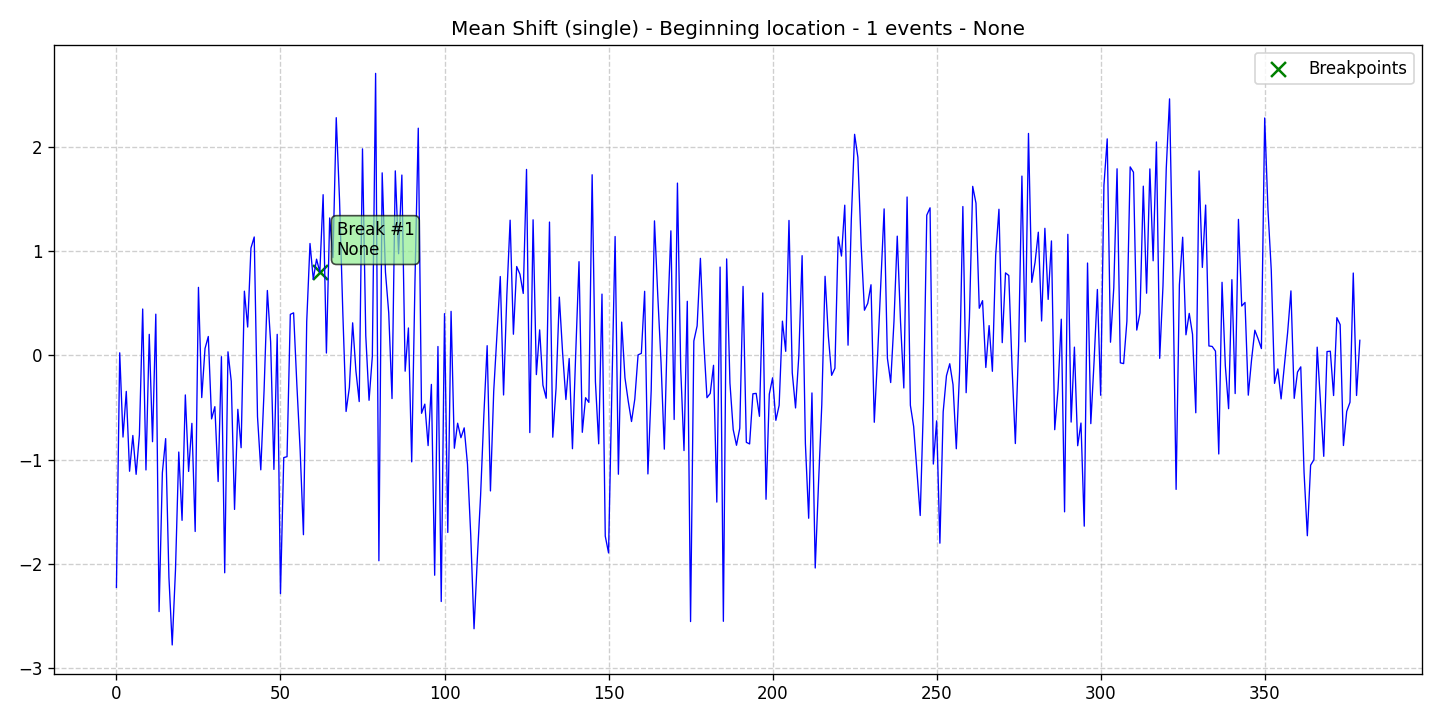

The file beside this chart, header and first rows:
data, stationary, det_lin_up, det_lin_down, det_quad, det_cubic, det_exp, det_damped, stoc_trend, volatility, single_seas, multiple_seas, point_anom_single, point_anom_multi, collect_anom, context_anom, mean_shift, var_shift, trend_shift, date, is_break, is_anomaly, is_multi, location_beginning
-2.224, 0, 0, 0, 0, 0, 0, 0, 0, 0, 0, 0, 0, 0, 0, 0, 1, 0, 0, 2020-01-01, 0, 0, 0, 1
0.02378, 0, 0, 0, 0, 0, 0, 0, 0, 0, 0, 0, 0, 0, 0, 0, 1, 0, 0, 2020-01-02, 0, 0, 0, 1
-0.7834, 0, 0, 0, 0, 0, 0, 0, 0, 0, 0, 0, 0, 0, 0, 0, 1, 0, 0, 2020-01-03, 0, 0, 0, 1
-0.3459, 0, 0, 0, 0, 0, 0, 0, 0, 0, 0, 0, 0, 0, 0, 0, 1, 0, 0, 2020-01-04, 0, 0, 0, 1
-1.111, 0, 0, 0, 0, 0, 0, 0, 0, 0, 0, 0, 0, 0, 0, 0, 1, 0, 0, 2020-01-05, 0, 0, 0, 1
-0.7682, 0, 0, 0, 0, 0, 0, 0, 0, 0, 0, 0, 0, 0, 0, 0, 1, 0, 0, 2020-01-06, 0, 0, 0, 1
-1.141, 0, 0, 0, 0, 0, 0, 0, 0, 0, 0, 0, 0, 0, 0, 0, 1, 0, 0, 2020-01-07, 0, 0, 0, 1
-0.7633, 0, 0, 0, 0, 0, 0, 0, 0, 0, 0, 0, 0, 0, 0, 0, 1, 0, 0, 2020-01-08, 0, 0, 0, 1
0.4433, 0, 0, 0, 0, 0, 0, 0, 0, 0, 0, 0, 0, 0, 0, 0, 1, 0, 0, 2020-01-09, 0, 0, 0, 1
-1.099, 0, 0, 0, 0, 0, 0, 0, 0, 0, 0, 0, 0, 0, 0, 0, 1, 0, 0, 2020-01-10, 0, 0, 0, 1
0.2007, 0, 0, 0, 0, 0, 0, 0, 0, 0, 0, 0, 0, 0, 0, 0, 1, 0, 0, 2020-01-11, 0, 0, 0, 1
-0.8279, 0, 0, 0, 0, 0, 0, 0, 0, 0, 0, 0, 0, 0, 0, 0, 1, 0, 0, 2020-01-12, 0, 0, 0, 1
0.3939, 0, 0, 0, 0, 0, 0, 0, 0, 0, 0, 0, 0, 0, 0, 0, 1, 0, 0, 2020-01-13, 0, 0, 0, 1
-2.455, 0, 0, 0, 0, 0, 0, 0, 0, 0, 0, 0, 0, 0, 0, 0, 1, 0, 0, 2020-01-14, 0, 0, 0, 1
-1.125, 0, 0, 0, 0, 0, 0, 0, 0, 0, 0, 0, 0, 0, 0, 0, 1, 0, 0, 2020-01-15, 0, 0, 0, 1
-0.7983, 0, 0, 0, 0, 0, 0, 0, 0, 0, 0, 0, 0, 0, 0, 0, 1, 0, 0, 2020-01-16, 0, 0, 0, 1
-2.128, 0, 0, 0, 0, 0, 0, 0, 0, 0, 0, 0, 0, 0, 0, 0, 1, 0, 0, 2020-01-17, 0, 0, 0, 1
-2.775, 0, 0, 0, 0, 0, 0, 0, 0, 0, 0, 0, 0, 0, 0, 0, 1, 0, 0, 2020-01-18, 0, 0, 0, 1
-2.055, 0, 0, 0, 0, 0, 0, 0, 0, 0, 0, 0, 0, 0, 0, 0, 1, 0, 0, 2020-01-19, 0, 0, 0, 1
-0.9268, 0, 0, 0, 0, 0, 0, 0, 0, 0, 0, 0, 0, 0, 0, 0, 1, 0, 0, 2020-01-20, 0, 0, 0, 1
-1.582, 0, 0, 0, 0, 0, 0, 0, 0, 0, 0, 0, 0, 0, 0, 0, 1, 0, 0, 2020-01-21, 0, 0, 0, 1
-0.3798, 0, 0, 0, 0, 0, 0, 0, 0, 0, 0, 0, 0, 0, 0, 0, 1, 0, 0, 2020-01-22, 0, 0, 0, 1
-1.113, 0, 0, 0, 0, 0, 0, 0, 0, 0, 0, 0, 0, 0, 0, 0, 1, 0, 0, 2020-01-23, 0, 0, 0, 1
-0.6521, 0, 0, 0, 0, 0, 0, 0, 0, 0, 0, 0, 0, 0, 0, 0, 1, 0, 0, 2020-01-24, 0, 0, 0, 1
-1.688, 0, 0, 0, 0, 0, 0, 0, 0, 0, 0, 0, 0, 0, 0, 0, 1, 0, 0, 2020-01-25, 0, 0, 0, 1
0.6508, 0, 0, 0, 0, 0, 0, 0, 0, 0, 0, 0, 0, 0, 0, 0, 1, 0, 0, 2020-01-26, 0, 0, 0, 1
-0.4053, 0, 0, 0, 0, 0, 0, 0, 0, 0, 0, 0, 0, 0, 0, 0, 1, 0, 0, 2020-01-27, 0, 0, 0, 1
0.06483, 0, 0, 0, 0, 0, 0, 0, 0, 0, 0, 0, 0, 0, 0, 0, 1, 0, 0, 2020-01-28, 0, 0, 0, 1
0.1801, 0, 0, 0, 0, 0, 0, 0, 0, 0, 0, 0, 0, 0, 0, 0, 1, 0, 0, 2020-01-29, 0, 0, 0, 1
-0.6097, 0, 0, 0, 0, 0, 0, 0, 0, 0, 0, 0, 0, 0, 0, 0, 1, 0, 0, 2020-01-30, 0, 0, 0, 1
-0.4922, 0, 0, 0, 0, 0, 0, 0, 0, 0, 0, 0, 0, 0, 0, 0, 1, 0, 0, 2020-01-31, 0, 0, 0, 1
-1.209, 0, 0, 0, 0, 0, 0, 0, 0, 0, 0, 0, 0, 0, 0, 0, 1, 0, 0, 2020-02-01, 0, 0, 0, 1
-0.01337, 0, 0, 0, 0, 0, 0, 0, 0, 0, 0, 0, 0, 0, 0, 0, 1, 0, 0, 2020-02-02, 0, 0, 0, 1
-2.084, 0, 0, 0, 0, 0, 0, 0, 0, 0, 0, 0, 0, 0, 0, 0, 1, 0, 0, 2020-02-03, 0, 0, 0, 1
0.03328, 0, 0, 0, 0, 0, 0, 0, 0, 0, 0, 0, 0, 0, 0, 0, 1, 0, 0, 2020-02-04, 0, 0, 0, 1
-0.25, 0, 0, 0, 0, 0, 0, 0, 0, 0, 0, 0, 0, 0, 0, 0, 1, 0, 0, 2020-02-05, 0, 0, 0, 1
-1.477, 0, 0, 0, 0, 0, 0, 0, 0, 0, 0, 0, 0, 0, 0, 0, 1, 0, 0, 2020-02-06, 0, 0, 0, 1
-0.5177, 0, 0, 0, 0, 0, 0, 0, 0, 0, 0, 0, 0, 0, 0, 0, 1, 0, 0, 2020-02-07, 0, 0, 0, 1
-0.8855, 0, 0, 0, 0, 0, 0, 0, 0, 0, 0, 0, 0, 0, 0, 0, 1, 0, 0, 2020-02-08, 0, 0, 0, 1
0.6142, 0, 0, 0, 0, 0, 0, 0, 0, 0, 0, 0, 0, 0, 0, 0, 1, 0, 0, 2020-02-09, 0, 0, 0, 1
0.2707, 0, 0, 0, 0, 0, 0, 0, 0, 0, 0, 0, 0, 0, 0, 0, 1, 0, 0, 2020-02-10, 0, 0, 0, 1
1.028, 0, 0, 0, 0, 0, 0, 0, 0, 0, 0, 0, 0, 0, 0, 0, 1, 0, 0, 2020-02-11, 0, 0, 0, 1
1.134, 0, 0, 0, 0, 0, 0, 0, 0, 0, 0, 0, 0, 0, 0, 0, 1, 0, 0, 2020-02-12, 0, 0, 0, 1
-0.5883, 0, 0, 0, 0, 0, 0, 0, 0, 0, 0, 0, 0, 0, 0, 0, 1, 0, 0, 2020-02-13, 0, 0, 0, 1
-1.098, 0, 0, 0, 0, 0, 0, 0, 0, 0, 0, 0, 0, 0, 0, 0, 1, 0, 0, 2020-02-14, 0, 0, 0, 1
-0.3387, 0, 0, 0, 0, 0, 0, 0, 0, 0, 0, 0, 0, 0, 0, 0, 1, 0, 0, 2020-02-15, 0, 0, 0, 1
0.6209, 0, 0, 0, 0, 0, 0, 0, 0, 0, 0, 0, 0, 0, 0, 0, 1, 0, 0, 2020-02-16, 0, 0, 0, 1
0.1272, 0, 0, 0, 0, 0, 0, 0, 0, 0, 0, 0, 0, 0, 0, 0, 1, 0, 0, 2020-02-17, 0, 0, 0, 1
-1.093, 0, 0, 0, 0, 0, 0, 0, 0, 0, 0, 0, 0, 0, 0, 0, 1, 0, 0, 2020-02-18, 0, 0, 0, 1
0.2007, 0, 0, 0, 0, 0, 0, 0, 0, 0, 0, 0, 0, 0, 0, 0, 1, 0, 0, 2020-02-19, 0, 0, 0, 1
-2.284, 0, 0, 0, 0, 0, 0, 0, 0, 0, 0, 0, 0, 0, 0, 0, 1, 0, 0, 2020-02-20, 0, 0, 0, 1
-0.9803, 0, 0, 0, 0, 0, 0, 0, 0, 0, 0, 0, 0, 0, 0, 0, 1, 0, 0, 2020-02-21, 0, 0, 0, 1
-0.9712, 0, 0, 0, 0, 0, 0, 0, 0, 0, 0, 0, 0, 0, 0, 0, 1, 0, 0, 2020-02-22, 0, 0, 0, 1
0.3918, 0, 0, 0, 0, 0, 0, 0, 0, 0, 0, 0, 0, 0, 0, 0, 1, 0, 0, 2020-02-23, 0, 0, 0, 1
0.4067, 0, 0, 0, 0, 0, 0, 0, 0, 0, 0, 0, 0, 0, 0, 0, 1, 0, 0, 2020-02-24, 0, 0, 0, 1
-0.2856, 0, 0, 0, 0, 0, 0, 0, 0, 0, 0, 0, 0, 0, 0, 0, 1, 0, 0, 2020-02-25, 0, 0, 0, 1
-0.9115, 0, 0, 0, 0, 0, 0, 0, 0, 0, 0, 0, 0, 0, 0, 0, 1, 0, 0, 2020-02-26, 0, 0, 0, 1
-1.719, 0, 0, 0, 0, 0, 0, 0, 0, 0, 0, 0, 0, 0, 0, 0, 1, 0, 0, 2020-02-27, 0, 0, 0, 1
0.3221, 0, 0, 0, 0, 0, 0, 0, 0, 0, 0, 0, 0, 0, 0, 0, 1, 0, 0, 2020-02-28, 0, 0, 0, 1
1.071, 0, 0, 0, 0, 0, 0, 0, 0, 0, 0, 0, 0, 0, 0, 0, 1, 0, 0, 2020-02-29, 0, 0, 0, 1
... 320 more rows
